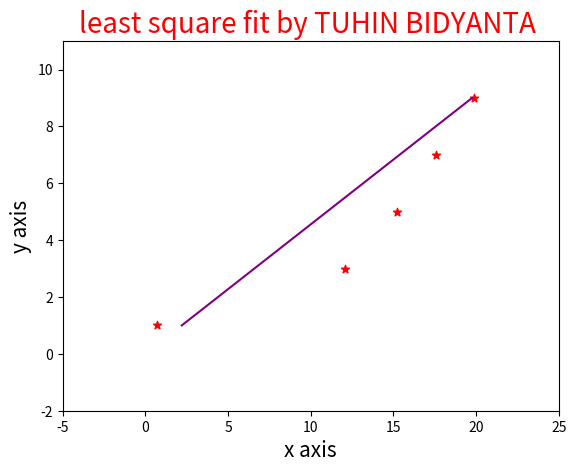

Write the Python code that produced this figure.
import numpy as np
import matplotlib.pyplot as plt


# sum of xk*yk

xk1=[1.0,3.0,5.0,7.0,9.0]
yk1=[.7,12.1,15.2,17.6,19.9]

xk=np.array([1.0,3.0,5.0,7.0,9.0])
yk=np.array([.7,12.1,15.2,17.6,19.9])
# print(yk[1])

sum_xk_yk=np.zeros(len(xk))
sum_xk=np.zeros(len(xk))
sum_yk=np.zeros(len(xk))
square_sum_xk=sum_xk**2
sum_square_xk=np.zeros(len(xk))

sum_xk_yk[0]=0.0
sum_xk[0]=0.0
sum_yk[0]=0.0

for i in range(len(xk)):
    sum_xk_yk=sum_xk_yk+xk[i]*yk[i]
    sum_yk=sum_yk+yk[i]
    sum_xk=sum_xk+xk[i]
    sum_square_xk=sum_square_xk+xk[i]*xk[i]
    
    
a=(len(xk)*sum_xk_yk-sum_xk*sum_yk)/(len(xk)*sum_square_xk-sum_xk**2)
    

y=a*xk



plt.scatter(yk,xk,color = 'r',marker = '*')



plt.plot(y,xk, color = "purple")
plt.xlabel("x axis",fontsize = "15")
plt.ylabel("y axis",fontsize = "15")
plt.title("least square fit by TUHIN BIDYANTA ",color = "red",fontsize = "20") 
plt.xlim(-5,25)
plt.ylim(-2,11)
plt.show()   
    
    
    

    